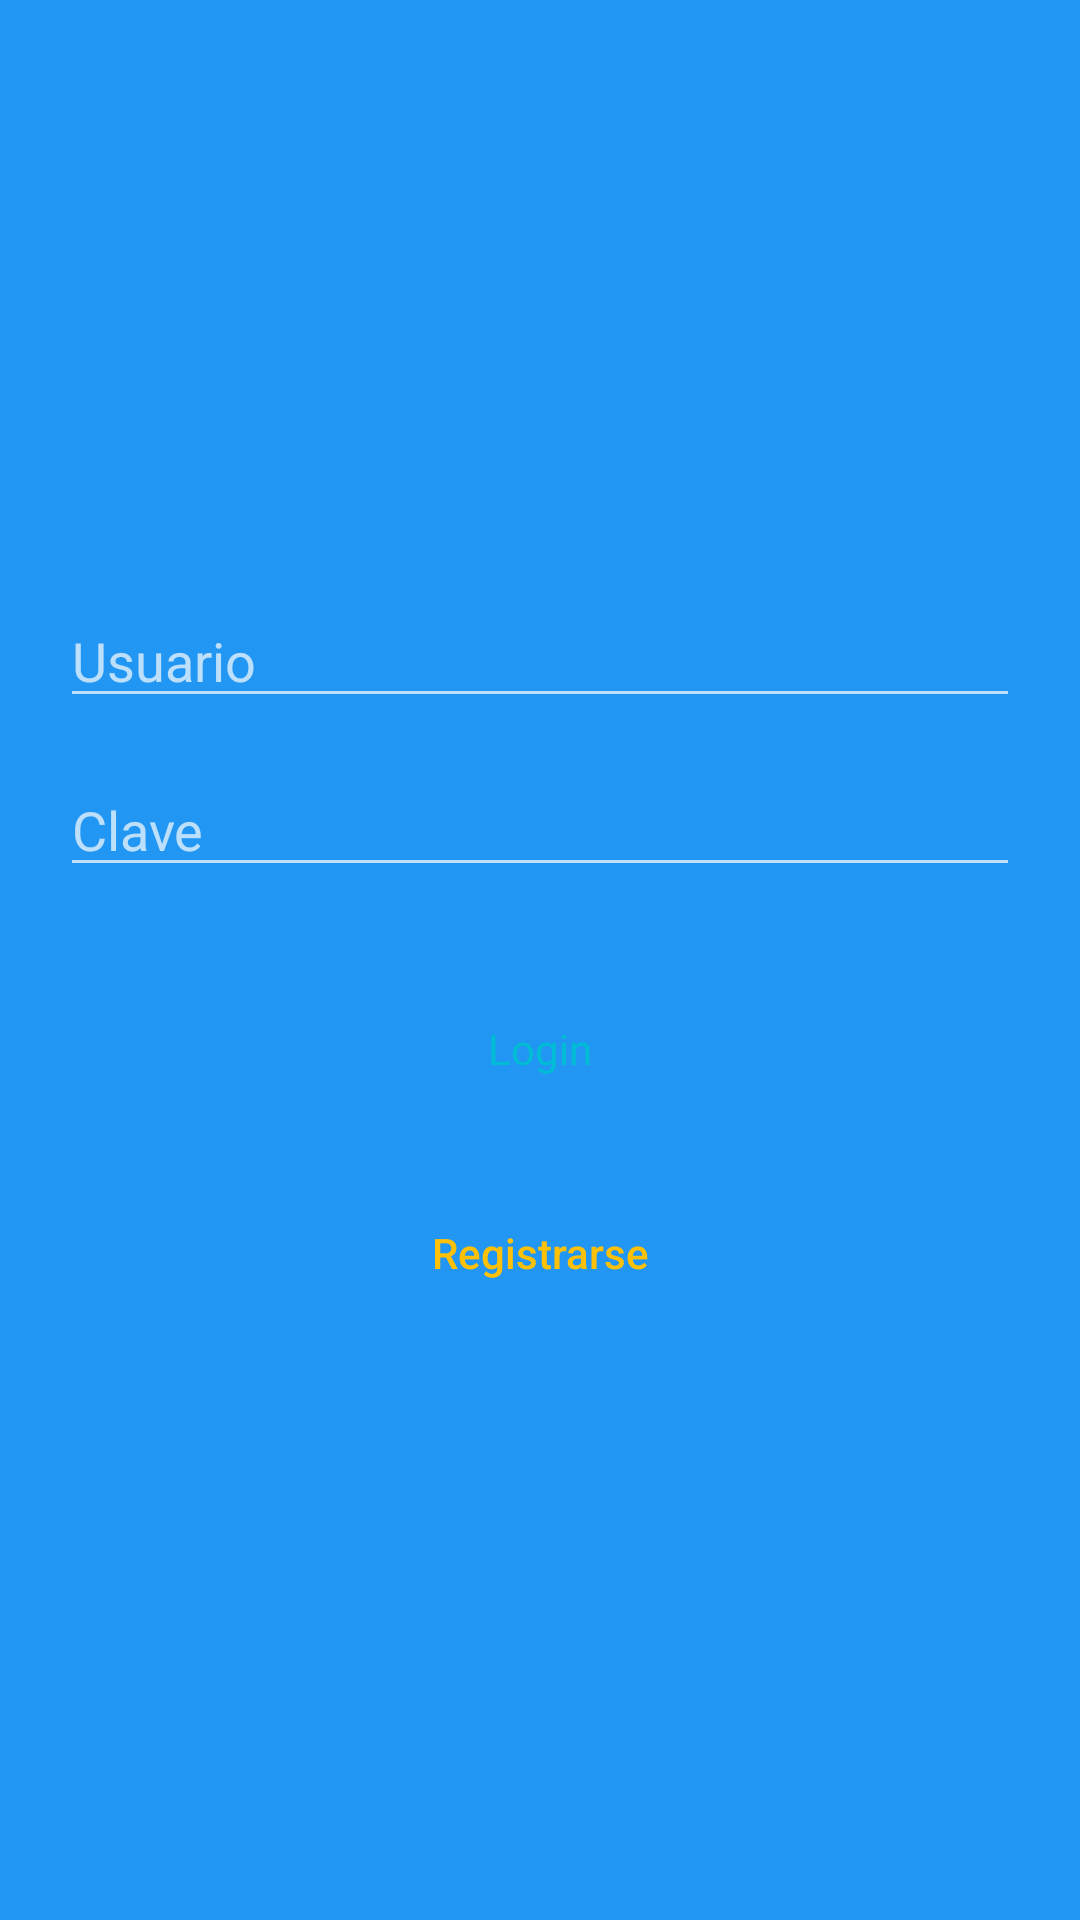

Write the Android layout XML for this screen, with the resource values it uses.
<!-- AndroidManifest.xml: application theme Theme.AppCompat.NoActionBar -->
<!-- res/layout/activity_login.xml -->
<?xml version="1.0" encoding="utf-8"?>
<LinearLayout xmlns:android="http://schemas.android.com/apk/res/android"
    xmlns:app="http://schemas.android.com/apk/res-auto"
    xmlns:tools="http://schemas.android.com/tools"
    android:layout_width="match_parent"
    android:layout_height="match_parent"
    android:background="#2196F3"
    android:gravity="center_horizontal|center_vertical"
    android:orientation="vertical"
    android:padding="20dip"
    tools:context=".login">

    <EditText
        android:id="@+id/txtUsuario"
        android:layout_width="match_parent"
        android:layout_height="wrap_content"
        android:ems="10"
        android:hint="Usuario"
        android:inputType="textPersonName" />

    <EditText
        android:id="@+id/txtPasswd"
        android:layout_width="match_parent"
        android:layout_height="wrap_content"
        android:layout_marginTop="15dip"
        android:layout_marginBottom="30dip"
        android:ems="10"
        android:hint="Clave"
        android:inputType="textPersonName" />

    <Button
        android:id="@+id/btnLogin"
        android:layout_width="wrap_content"
        android:layout_height="wrap_content"
        android:layout_gravity="center_horizontal"
        android:background="@drawable/bordes_redondos"
        android:fontFamily="sans-serif"
        android:onClick="login"
        android:paddingLeft="15dip"
        android:paddingRight="15dip"
        android:text="Login"
        android:textAllCaps="false"
        android:textColor="#00BCD4"
        android:typeface="normal"
        app:backgroundTint="#000000" />

    <Button
        android:id="@+id/btnRegistro"
        android:layout_width="wrap_content"
        android:layout_height="wrap_content"
        android:layout_gravity="center_horizontal"
        android:layout_marginTop="20dp"
        android:background="@drawable/bordes_redondos"
        android:onClick="registrarse"
        android:paddingLeft="15dip"
        android:paddingRight="15dip"
        android:text="Registrarse"
        android:textAllCaps="false"
        android:textColor="#FFC107"
        app:backgroundTint="#000000" />

</LinearLayout>
<!-- resources referenced by this layout -->
<resources>

</resources>
